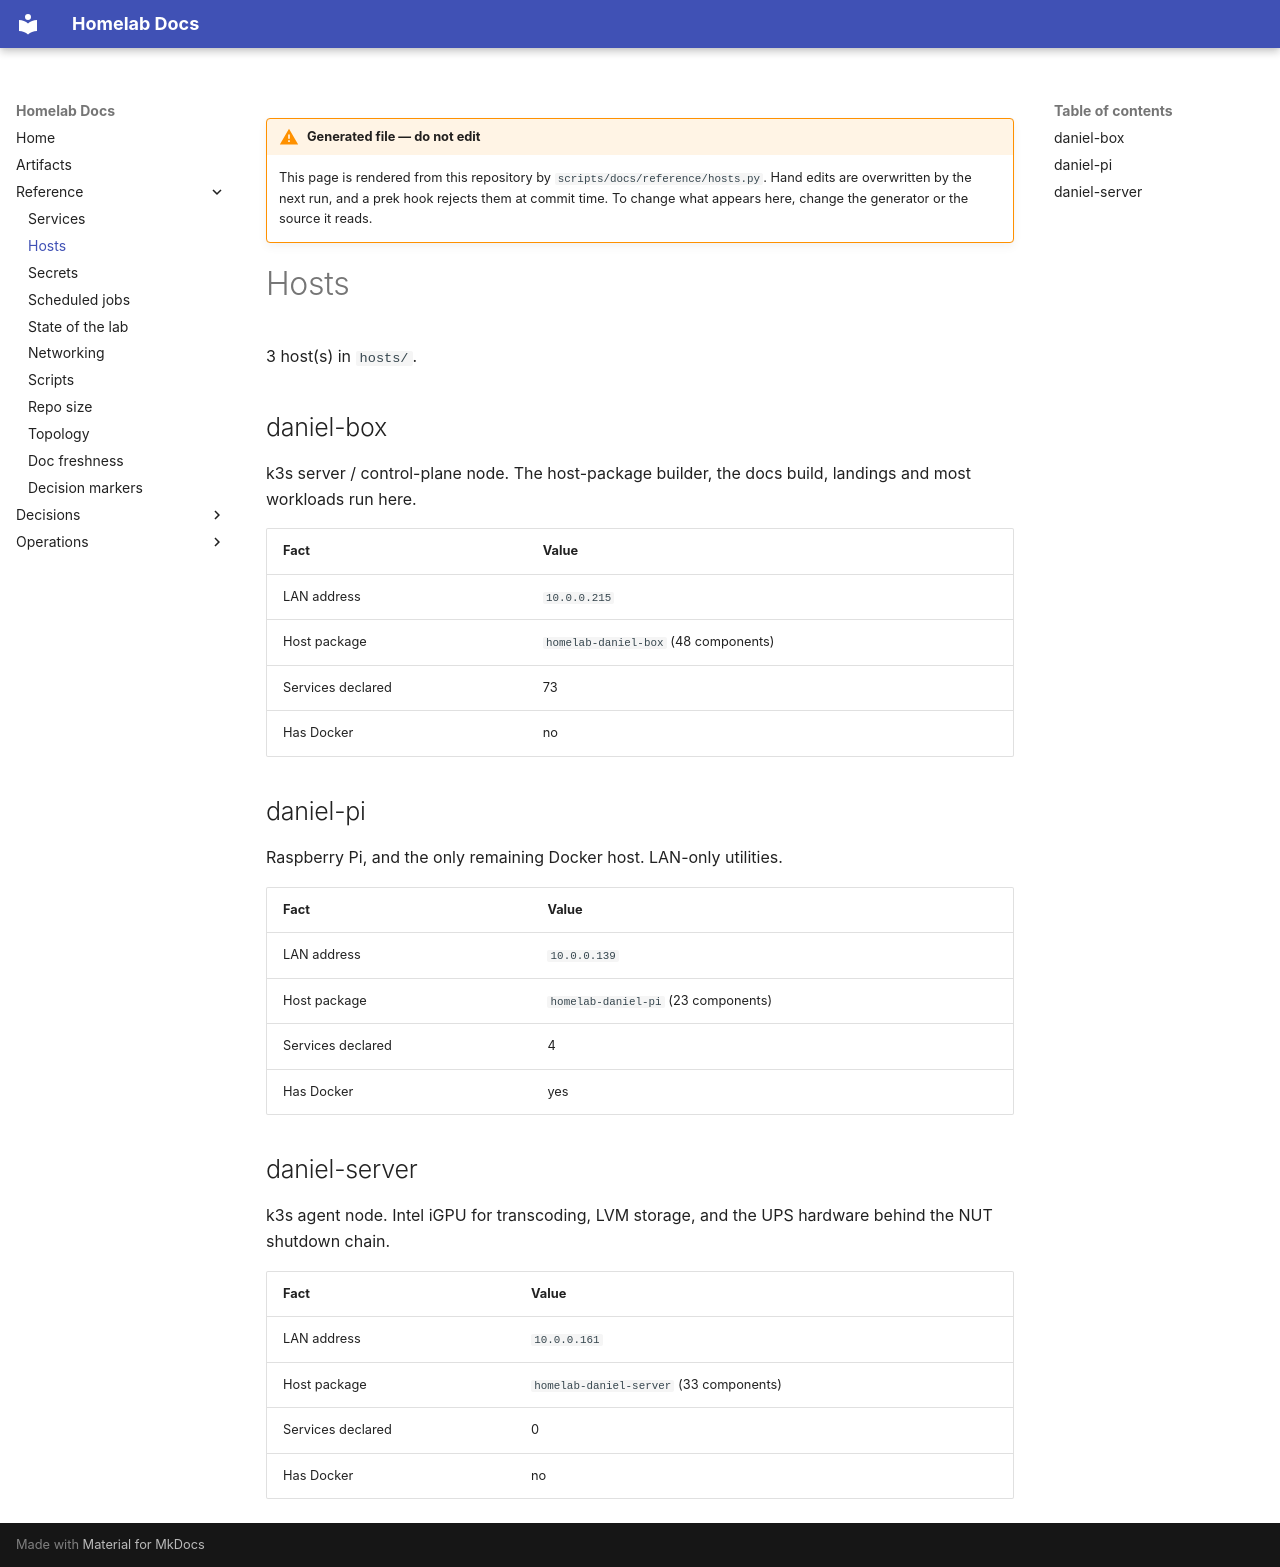

repository: DanielH2018/server · page: reference/hosts/index.html · generator: mkdocs

---
generated_from: scripts/docs/reference/hosts.py
generated_at: 2026-11-28 06:17 UTC
generated_sha: 696c721c2
---

!!! warning "Generated file — do not edit"
    This page is rendered from this repository by `scripts/docs/reference/hosts.py`. Hand edits are
    overwritten by the next run, and a prek hook rejects them at commit time.
    To change what appears here, change the generator or the source it reads.


# Hosts

3 host(s) in `hosts/`.


## daniel-box

k3s server / control-plane node. The host-package builder, the docs build, landings and most workloads run here.

| Fact | Value |
|---|---|
| LAN address | `10.0.0.215` |
| Host package | `homelab-daniel-box` (48 components) |
| Services declared | 73 |
| Has Docker | no |

## daniel-pi

Raspberry Pi, and the only remaining Docker host. LAN-only utilities.

| Fact | Value |
|---|---|
| LAN address | `10.0.0.139` |
| Host package | `homelab-daniel-pi` (23 components) |
| Services declared | 4 |
| Has Docker | yes |

## daniel-server

k3s agent node. Intel iGPU for transcoding, LVM storage, and the UPS hardware behind the NUT shutdown chain.

| Fact | Value |
|---|---|
| LAN address | `10.0.0.161` |
| Host package | `homelab-daniel-server` (33 components) |
| Services declared | 0 |
| Has Docker | no |
